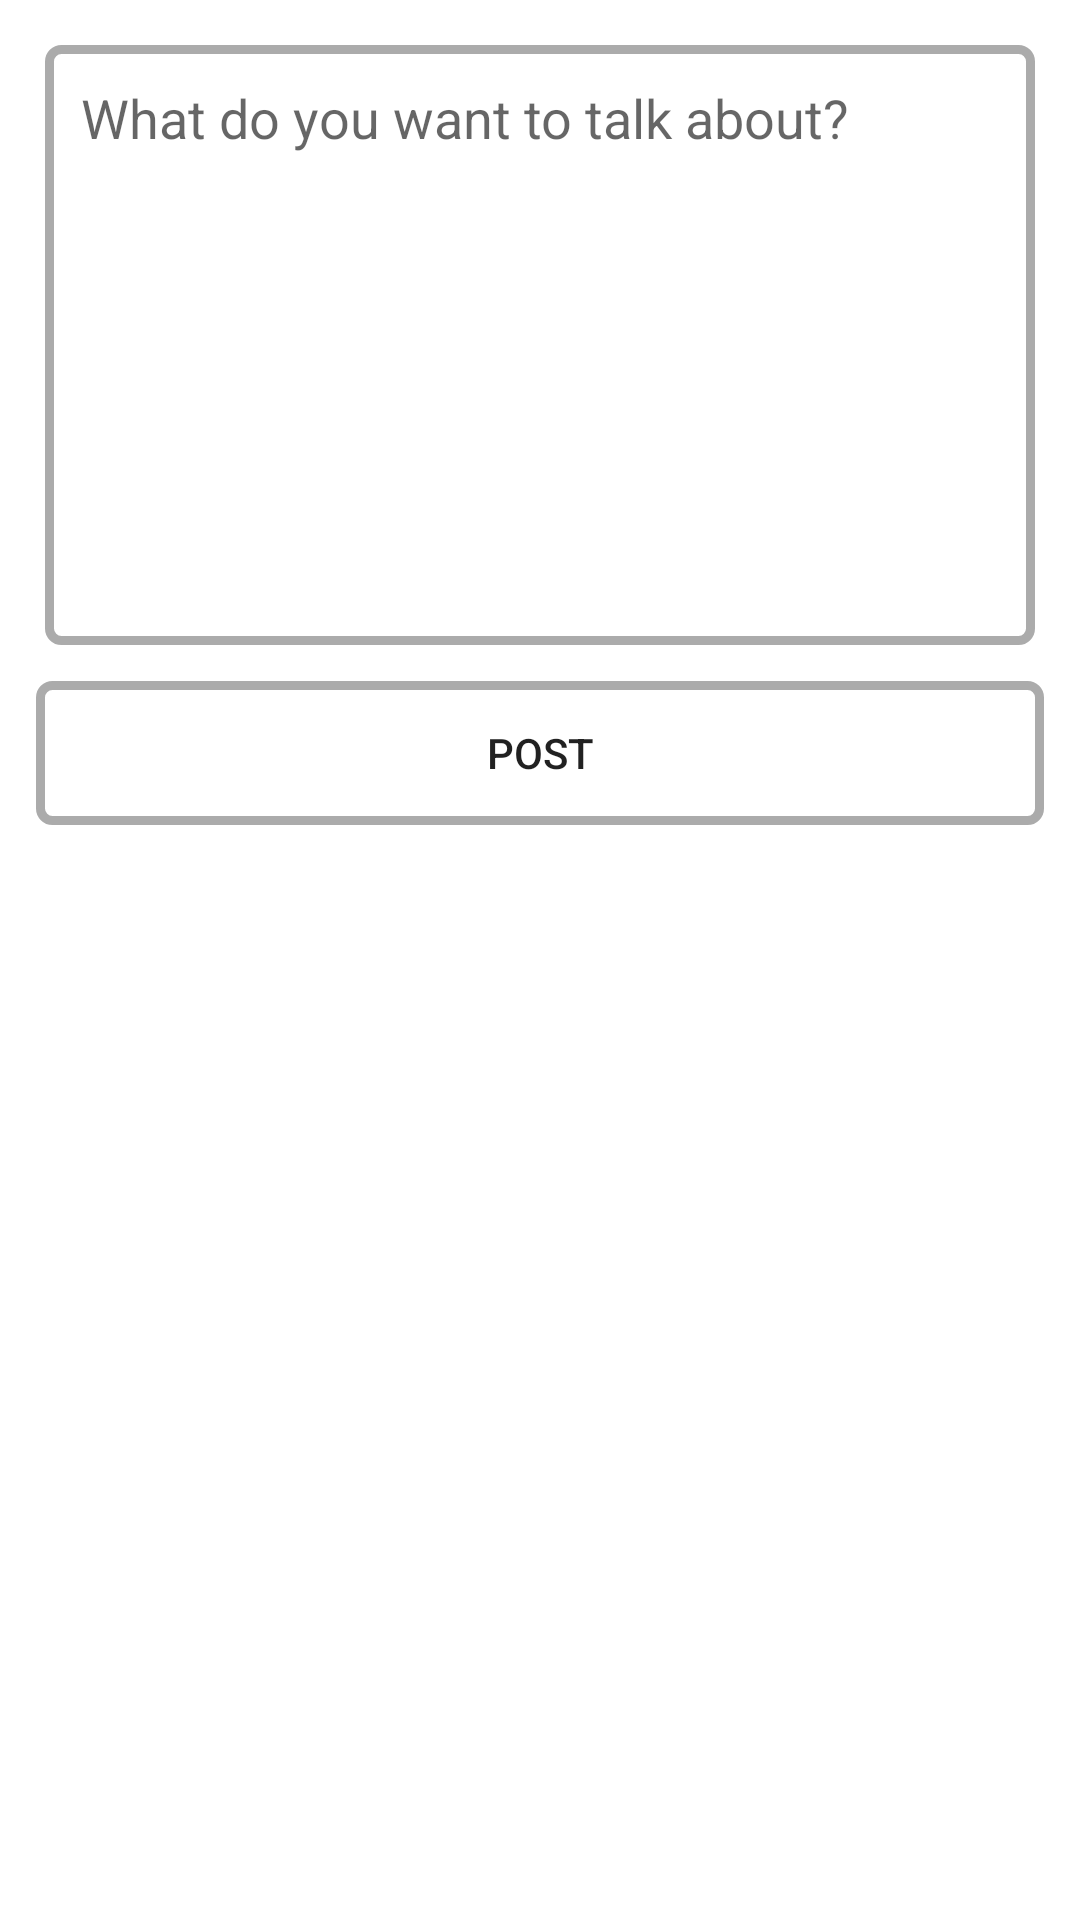

This screen was rendered from an Android layout file. Write that file and the resources it references.
<!-- AndroidManifest.xml: application theme Theme.Socitastic -->
<!-- res/layout/activity_create_post.xml -->
<?xml version="1.0" encoding="utf-8"?>
<androidx.constraintlayout.widget.ConstraintLayout xmlns:android="http://schemas.android.com/apk/res/android"
    xmlns:app="http://schemas.android.com/apk/res-auto"
    xmlns:tools="http://schemas.android.com/tools"
    android:layout_width="match_parent"
    android:layout_height="match_parent"
    tools:context=".CreatePostActivity">

    <EditText
        android:id="@+id/postInput"
        android:layout_width="0dp"
        android:layout_height="200dp"
        app:layout_constraintLeft_toLeftOf="parent"
        app:layout_constraintRight_toRightOf="parent"
        app:layout_constraintTop_toTopOf="parent"
        android:hint="What do you want to talk about?"
        android:gravity="top"
        android:layout_margin="15dp"
        android:padding="12dp"
        android:background="@drawable/edittext_round_shape"/>

    <Button
        android:id="@+id/postButton"
        android:layout_width="0dp"
        android:layout_height="wrap_content"
        app:layout_constraintTop_toBottomOf="@id/postInput"
        app:layout_constraintLeft_toLeftOf="parent"
        app:layout_constraintRight_toRightOf="parent"
        android:layout_margin="12dp"
        android:text="POST"
        android:background="@drawable/edittext_round_shape"/>

</androidx.constraintlayout.widget.ConstraintLayout>
<!-- resources referenced by this layout -->
<resources>
  <!-- drawable edittext_round_shape (drawable) -->
  <?xml version="1.0" encoding="utf-8"?>
  <shape xmlns:android="http://schemas.android.com/apk/res/android"
         android:shape="rectangle"
         android:padding = "10dp">
  
      <stroke android:width="3dp"
          android:color = "#ababab"/>
  
      <corners android:radius="4dp"/>
  </shape>
  <style name="Theme.Socitastic" parent="Theme.MaterialComponents.DayNight.DarkActionBar">
          
          <item name="colorPrimary">@color/purple_500</item>
          <item name="colorPrimaryVariant">@color/purple_700</item>
          <item name="colorOnPrimary">@color/white</item>
          
          <item name="colorSecondary">@color/teal_200</item>
          <item name="colorSecondaryVariant">@color/teal_700</item>
          <item name="colorOnSecondary">@color/black</item>
          
          <item name="android:statusBarColor" tools:targetApi="l">?attr/colorPrimaryVariant</item>
          
      </style>
  <!-- not gathered from this repository: default colours our renderer supplied (Android Studio template values) -->
  <color name="purple_500">#FF6200EE</color>
  <color name="purple_700">#FF3700B3</color>
  <color name="teal_200">#FF03DAC5</color>
  <color name="teal_700">#FF018786</color>
  <color name="black">#FF000000</color>
  <color name="white">#FFFFFFFF</color>
</resources>
